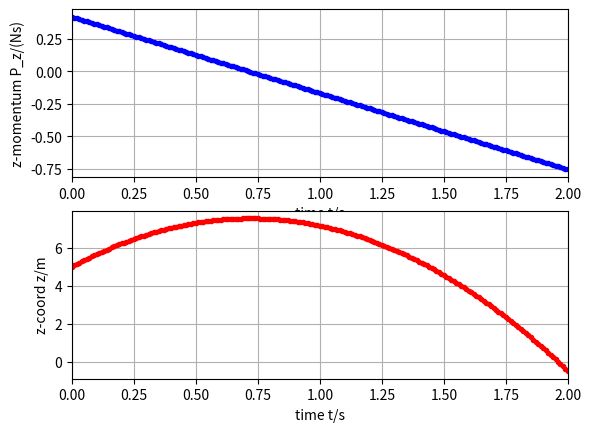

The script that saved this image:
### Numerical simulation of object motion with gravity
## Coordinates (t, x, y, z)
from matplotlib.pyplot import *
from numpy import *
from numpy.linalg import norm
from numpy import array as vector
import matplotlib.pyplot as plt

## Constants
m = 0.06 # kg: tennis ball's mass-energy
g = 9.8 # N/kg: gravitational acceleration

## Initial conditions
t = 0 # s: initial time
r = vector([0, 0, 5]) # m: initial position vector
P = vector([0, 0, 0.42]) # N s: initial momentum vector

## Boundary conditions
F = vector([0, 0, 0]) # N: momentum influx
G = -m * g * vector([0, 0, 1]) # N: momentum supply

## Time-iteration parameters
t1 = 2 # s: final time
dt = 0.01 # s: time step

## Plotting
dtplot = t1/360 # time interval between plots
tplot = dtplot # time for next plot
figure()
subplot(2, 1, 1)
plot(t, P[2], '.b')
xlim([0, t1])
xlabel('time t/s'); ylabel('z-momentum P_z/(Ns)')
grid(True)
subplot(2, 1, 2)
plot(t, r[2], '.r')
xlim([0, t1])
xlabel('time t/s'); ylabel('z-coord z/m')
grid(True)

## Numerical time integration
while t < t1:
  ## constitutive relations
  v = P / m

  ## step forward in time with balance laws
  t = t + dt
  P = P + (F + G) * dt
  r = r + v * dt

  ## plot
  if t > tplot:
    subplot(2, 1, 1)
    plot(t, P[2], '.b')
    subplot(2, 1, 2)
    plot(t, r[2], '.r')
    tplot = tplot + dtplot

plt.show()
